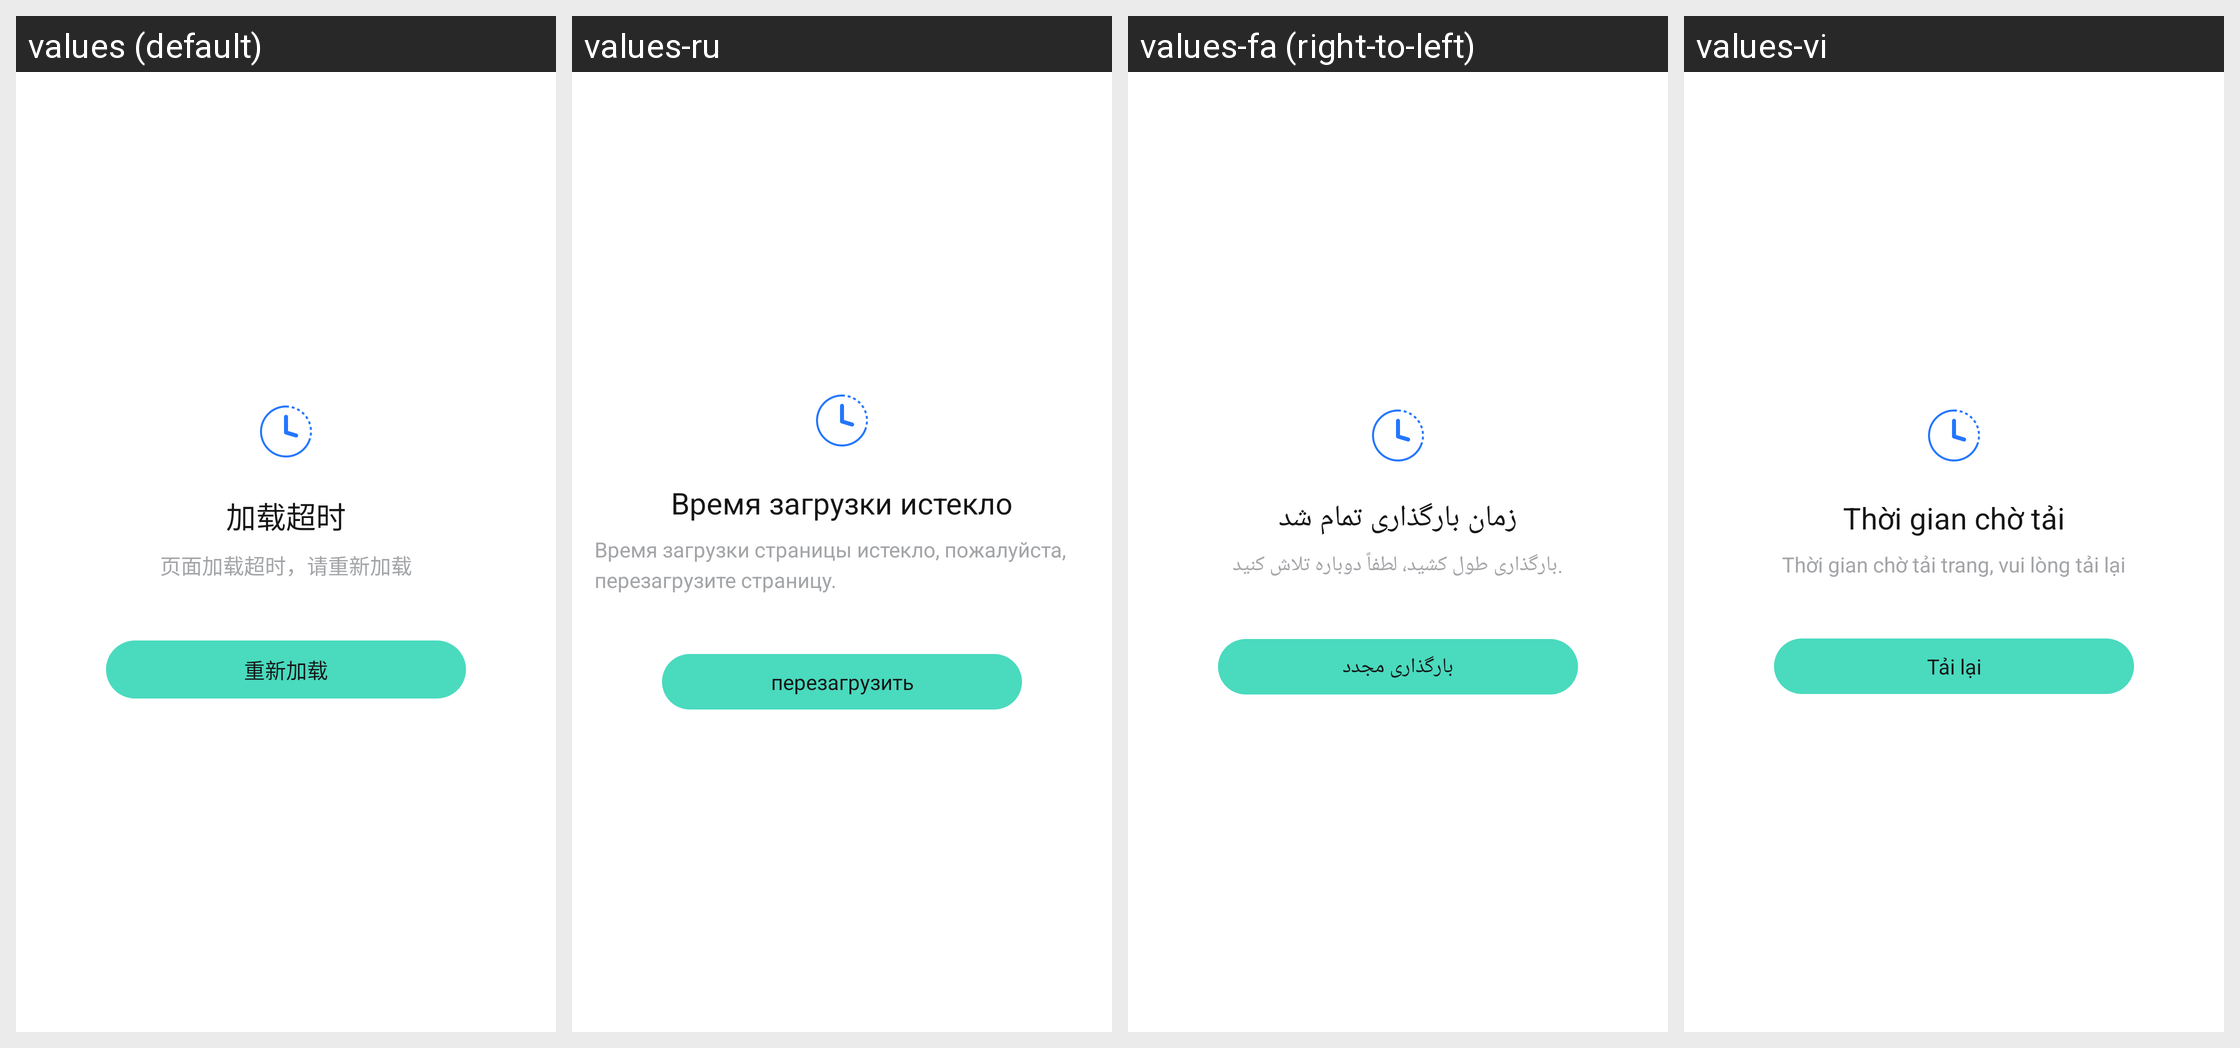

This grid shows one Android layout under several languages. Give, for every string resource on the screen, its name, the default text and each shown locale's text.
Android screen res/layout/sobot_layout_net_error.xml rendered under 4 locales, left to right: values (default), values-ru, values-fa (right-to-left), values-vi. Device: Nexus 5 (rendered at 1080×1920; each locale shown at half size, 540×960, under a caption strip naming it); theme Theme.MaterialComponents.DayNight.NoActionBar.
Other locales in the repository, not shown: values-ar, values-de, values-en, values-es, values-fr, values-hi, values-id, values-in, values-it, values-ja, values-km, values-ko, values-ms, values-nl, values-pl, values-pt, values-th, values-tr, values-ur, values-zh.
Strings drawn on this screen, with the default value and each locale's value (text and hints the layout hard-codes, and strings that could not be matched under every locale, appear in the picture but are not listed):

sobot_str_timeout
  values: 加载超时
  values-ru: Время загрузки истекло
  values-fa: زمان بارگذاری تمام شد
  values-vi: Thời gian chờ tải

sobot_str_timeout_reloading
  values: 页面加载超时，请重新加载
  values-ru: Время загрузки страницы истекло, пожалуйста, перезагрузите страницу.
  values-fa: .بارگذاری طول کشید، لطفاً دوباره تلاش کنید
  values-vi: Thời gian chờ tải trang, vui lòng tải lại

sobot_reunicon
  values: 重新加载
  values-ru: перезагрузить
  values-fa: بارگذاری مجدد
  values-vi: Tải lại
